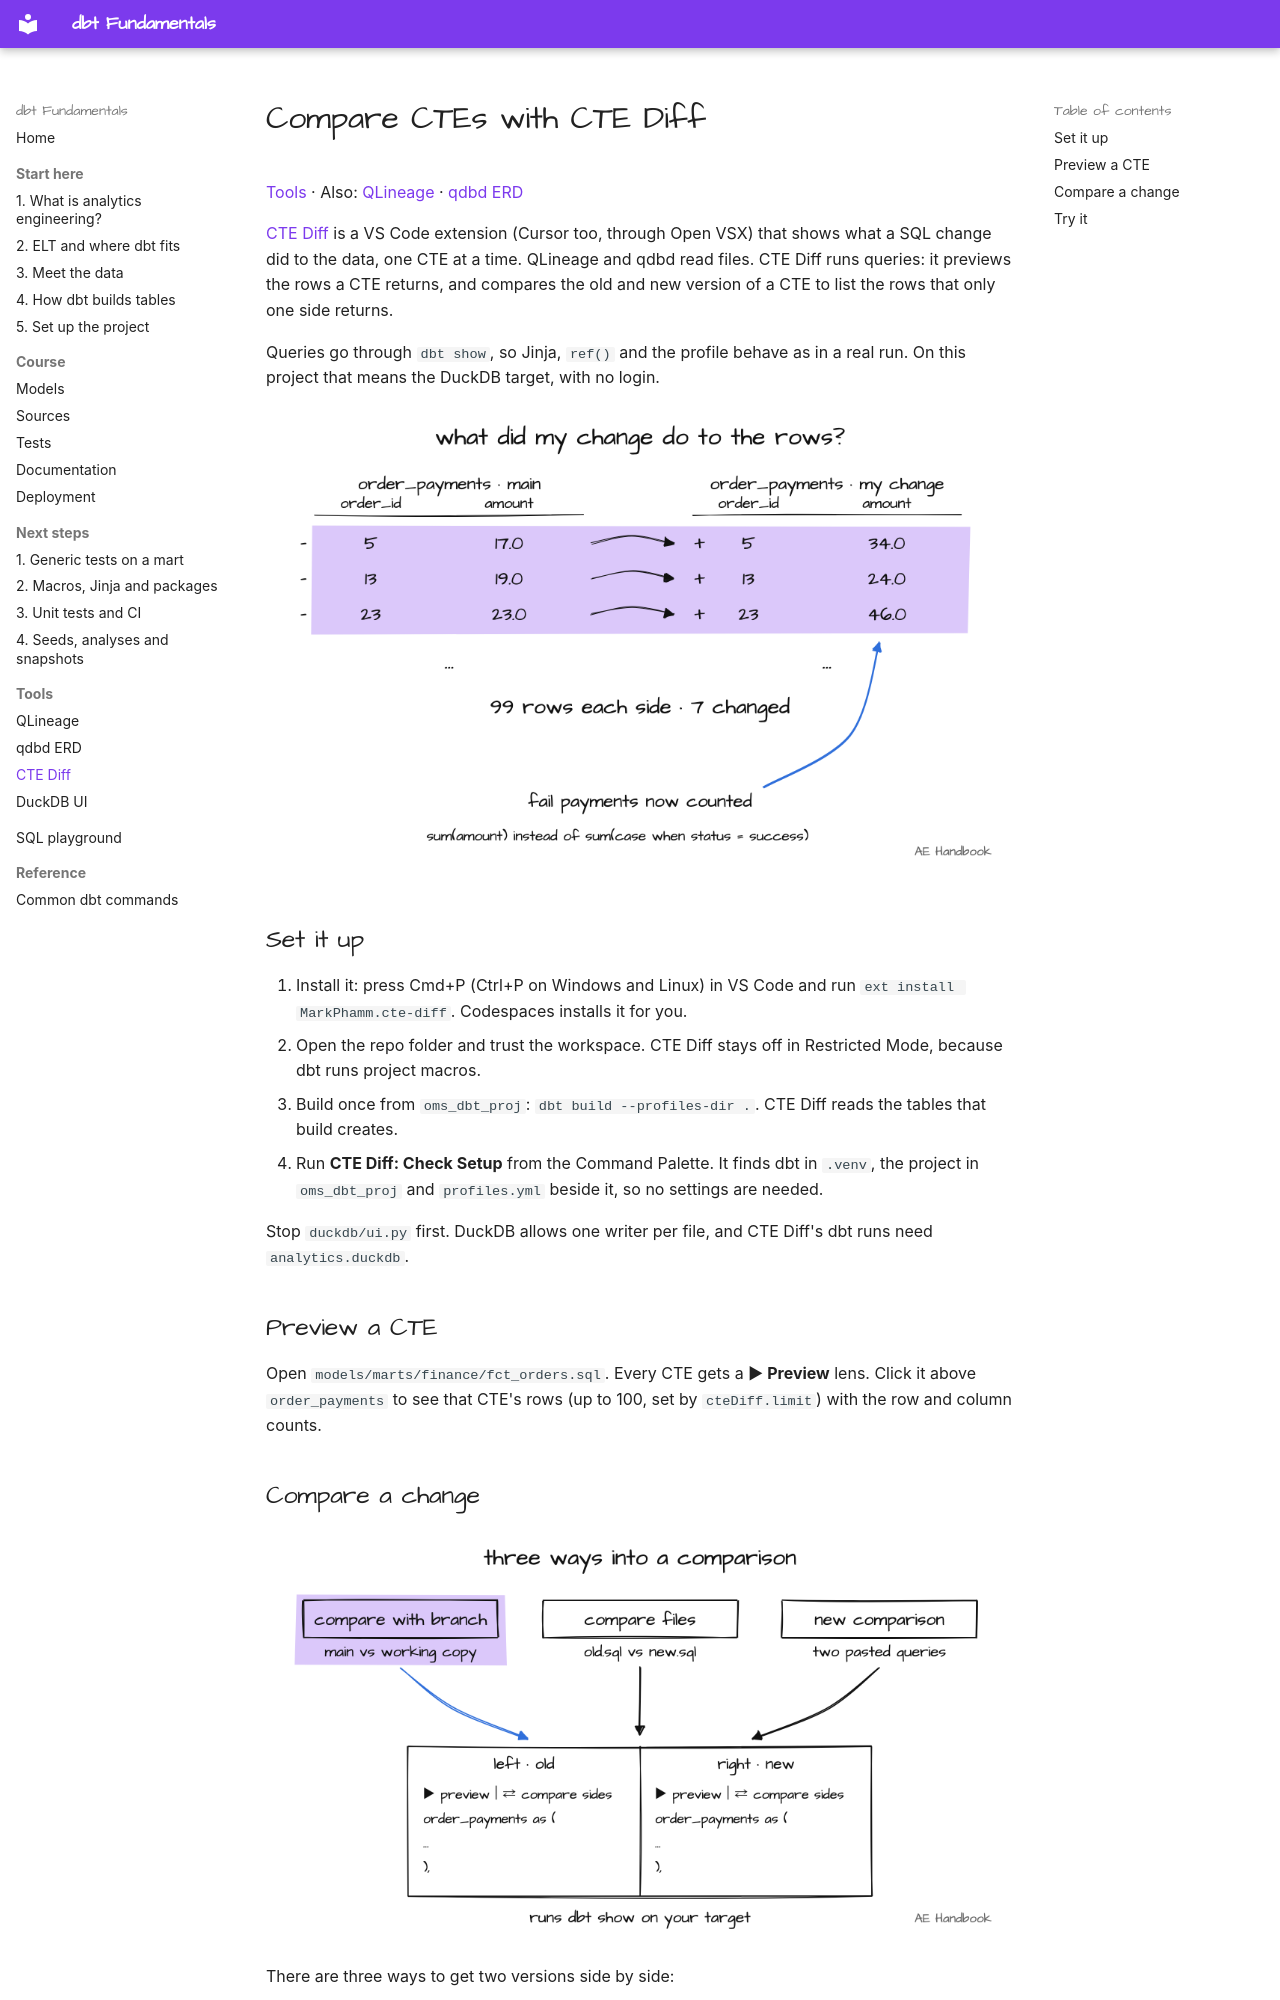

repository: MarkPhamm/dbt-Fundamental · page: tools/cte-diff/index.html · generator: mkdocs

# Compare CTEs with CTE Diff

[Tools](../index.md#tools) · Also: [QLineage](qlineage.md) · [qdbd ERD](qdbd.md)

[CTE Diff](https://ctediff.dev) is a VS Code extension (Cursor too, through Open VSX) that shows what a SQL change did to the data, one CTE at a time. QLineage and qdbd read files. CTE Diff runs queries: it previews the rows a CTE returns, and compares the old and new version of a CTE to list the rows that only one side returns.

Queries go through `dbt show`, so Jinja, `ref()` and the profile behave as in a real run. On this project that means the DuckDB target, with no login.

![CTE Diff: the rows a change touches in order_payments](../assets/drawings/tool-cte-diff.png)

## Set it up

1. Install it: press Cmd+P (Ctrl+P on Windows and Linux) in VS Code and run `ext install MarkPhamm.cte-diff`. Codespaces installs it for you.
2. Open the repo folder and trust the workspace. CTE Diff stays off in Restricted Mode, because dbt runs project macros.
3. Build once from `oms_dbt_proj`: `dbt build --profiles-dir .`. CTE Diff reads the tables that build creates.
4. Run **CTE Diff: Check Setup** from the Command Palette. It finds dbt in `.venv`, the project in `oms_dbt_proj` and `profiles.yml` beside it, so no settings are needed.

Stop `duckdb/ui.py` first. DuckDB allows one writer per file, and CTE Diff's dbt runs need `analytics.duckdb`.

## Preview a CTE

Open `models/marts/finance/fct_orders.sql`. Every CTE gets a **▶ Preview** lens. Click it above `order_payments` to see that CTE's rows (up to 100, set by `cteDiff.limit`) with the row and column counts.
